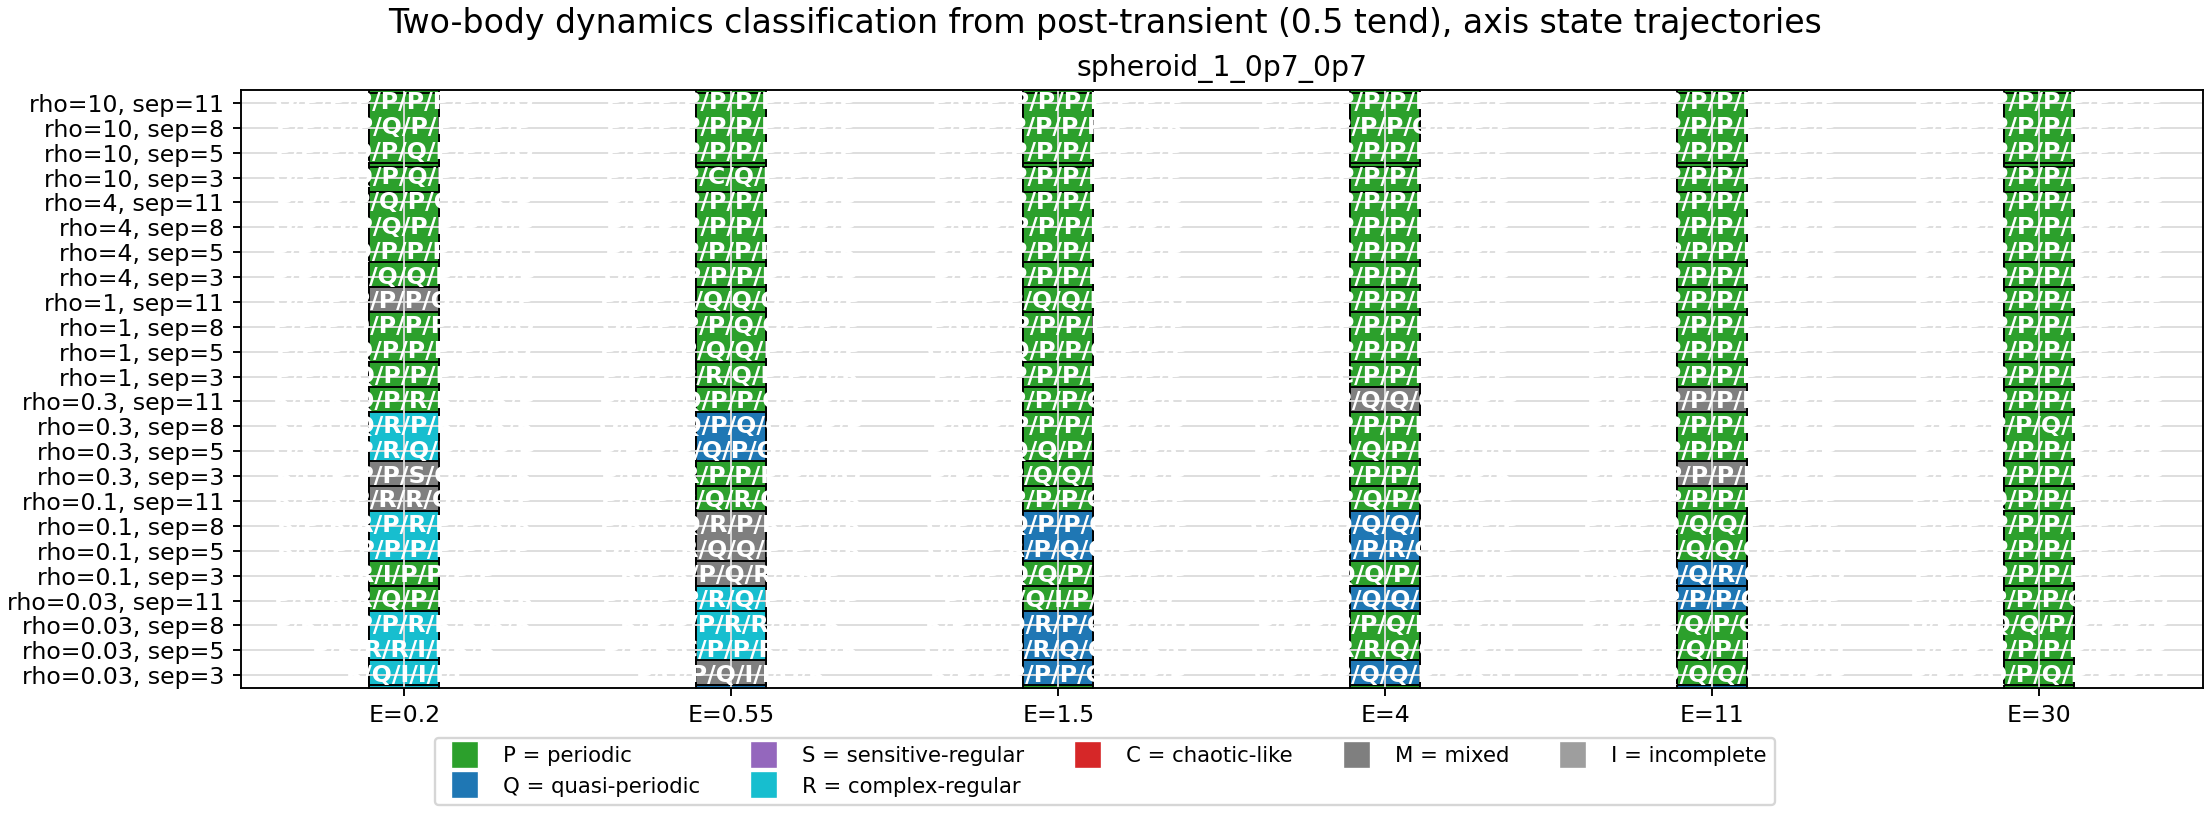

Source data for this figure (header and first rows):
name, shape_name, rho, energy_ratio, separation, repeat, status, state_mode, class_body1, class_body2, class_combined, class_consensus, class_consensus_with_combined, body1_recurrence_rate, body1_recurrence_epsilon, body1_determinism, body1_lmax_fraction, body1_mean_diag, body1_diag_entropy, body1_nearest_distance, body1_return_cv, body1_divergence_slope, body1_divergence_gain, body1_spectral_entropy
spheroid_1_0p7_0p7_rho10_E0p2_sep3_run01…, spheroid_1_0p7_0p7, 10.0, 0.2, 3.0, 1, ok, axis, quasi-periodic, periodic, quasi-periodic, quasi-periodic, quasi-periodic, 0.03, 1.615, 0.9979, 0.6378, 85.09, 3.585, 0.1964, 0.3443, 0.0002024, 0.003486, 0.3119
spheroid_1_0p7_0p7_rho10_E0p2_sep3_run02…, spheroid_1_0p7_0p7, 10.0, 0.2, 3.0, 2, ok, axis, periodic, quasi-periodic, quasi-periodic, periodic, quasi-periodic, 0.03, 1.949, 0.9921, 0.9367, 113.8, 2.787, 1.062, 0.0, 0.0001587, 0.003382, 0.2003
spheroid_1_0p7_0p7_rho10_E0p2_sep3_run03…, spheroid_1_0p7_0p7, 10.0, 0.2, 3.0, 3, ok, axis, periodic, quasi-periodic, periodic, periodic, periodic, 0.03, 1.769, 0.9891, 0.3541, 44.05, 2.971, 0.1572, 0.5546, 0.001214, 0.02635, 0.1983
spheroid_1_0p7_0p7_rho10_E0p2_sep3_run04…, spheroid_1_0p7_0p7, 10.0, 0.2, 3.0, 4, ok, axis, periodic, periodic, quasi-periodic, periodic, periodic, 0.03, 1.871, 0.9843, 0.9469, 32.96, 2.765, 1.075, 1.399, -6.712173675316229e-05, 0.004974, 0.1994
spheroid_1_0p7_0p7_rho10_E0p2_sep3_run05…, spheroid_1_0p7_0p7, 10.0, 0.2, 3.0, 5, ok, axis, periodic, quasi-periodic, complex-regular, periodic, mixed, 0.03, 1.278, 0.9945, 0.5776, 65.76, 2.641, 0.2891, 0.3424, -7.188650935871387e-05, 0.004658, 0.2959
spheroid_1_0p7_0p7_rho10_E0p2_sep5_run01…, spheroid_1_0p7_0p7, 10.0, 0.2, 5.0, 1, ok, axis, periodic, periodic, quasi-periodic, periodic, periodic, 0.03, 1.857, 0.9968, 0.9255, 45.97, 3.765, 1.108, 0.9414, 0.002801, 0.04074, 0.2292
spheroid_1_0p7_0p7_rho10_E0p2_sep5_run02…, spheroid_1_0p7_0p7, 10.0, 0.2, 5.0, 2, ok, axis, periodic, quasi-periodic, quasi-periodic, periodic, quasi-periodic, 0.03, 1.81, 0.9543, 0.9306, 24.25, 2.225, 0.9587, 0.0, -3.144341456999741e-05, 0.00734, 0.1826
spheroid_1_0p7_0p7_rho10_E0p2_sep5_run03…, spheroid_1_0p7_0p7, 10.0, 0.2, 5.0, 3, ok, axis, periodic, quasi-periodic, quasi-periodic, periodic, quasi-periodic, 0.03, 0.378, 0.9998, 0.9439, 140.8, 2.789, 0.09984, 0.1628, 0.001905, 0.03046, 0.1821
spheroid_1_0p7_0p7_rho10_E0p2_sep5_run04…, spheroid_1_0p7_0p7, 10.0, 0.2, 5.0, 4, ok, axis, periodic, periodic, periodic, periodic, periodic, 0.03, 1.634, 0.9912, 0.9398, 367, 2.899, 0.8034, 0.005209, 0.0002486, 0.0037, 0.2036
spheroid_1_0p7_0p7_rho10_E0p2_sep5_run05…, spheroid_1_0p7_0p7, 10.0, 0.2, 5.0, 5, ok, axis, periodic, quasi-periodic, quasi-periodic, periodic, quasi-periodic, 0.03, 1.399, 0.9928, 0.4694, 64.33, 3.113, 0.07889, 0.1344, 0.0002167, 0.00378, 0.2815
spheroid_1_0p7_0p7_rho10_E0p2_sep8_run01…, spheroid_1_0p7_0p7, 10.0, 0.2, 8.0, 1, ok, axis, periodic, periodic, periodic, periodic, periodic, 0.03, 1.792, 0.9779, 0.948, 32.33, 2.697, 1.134, 0.1373, 0.0007601, 0.01793, 0.1638
spheroid_1_0p7_0p7_rho10_E0p2_sep8_run02…, spheroid_1_0p7_0p7, 10.0, 0.2, 8.0, 2, ok, axis, quasi-periodic, periodic, periodic, quasi-periodic, periodic, 0.03, 1.187, 0.9895, 0.6214, 73.28, 2.79, 0.04952, 0.3495, -0.0001092, 0.002129, 0.3122
spheroid_1_0p7_0p7_rho10_E0p2_sep8_run03…, spheroid_1_0p7_0p7, 10.0, 0.2, 8.0, 3, ok, axis, quasi-periodic, periodic, periodic, quasi-periodic, periodic, 0.03, 1.29, 0.9934, 0.7133, 51.7, 2.918, 0.2109, 0.0, 0.0002009, 0.002887, 0.3056
spheroid_1_0p7_0p7_rho10_E0p2_sep8_run04…, spheroid_1_0p7_0p7, 10.0, 0.2, 8.0, 4, ok, axis, periodic, periodic, quasi-periodic, periodic, periodic, 0.03, 1.665, 0.9681, 0.948, 25.92, 2.431, 1.042, 1.696, 0.0007339, 0.02642, 0.2016
spheroid_1_0p7_0p7_rho10_E0p2_sep8_run05…, spheroid_1_0p7_0p7, 10.0, 0.2, 8.0, 5, ok, axis, periodic, periodic, quasi-periodic, periodic, periodic, 0.03, 1.852, 0.9965, 0.5112, 75.52, 3.03, 0.2119, 0.01803, 0.00131, 0.01608, 0.2853
spheroid_1_0p7_0p7_rho10_E0p2_sep11_run0…, spheroid_1_0p7_0p7, 10.0, 0.2, 11.0, 1, ok, axis, quasi-periodic, periodic, periodic, quasi-periodic, periodic, 0.03, 1.275, 0.9868, 0.6888, 56.59, 3.092, 0.2464, 0.0, 0.0002318, 0.004797, 0.3147
spheroid_1_0p7_0p7_rho10_E0p2_sep11_run0…, spheroid_1_0p7_0p7, 10.0, 0.2, 11.0, 2, ok, axis, periodic, periodic, periodic, periodic, periodic, 0.03, 1.598, 0.9496, 0.9357, 27.97, 2.232, 0.7939, 0.007124, 0.001103, 0.04701, 0.199
spheroid_1_0p7_0p7_rho10_E0p2_sep11_run0…, spheroid_1_0p7_0p7, 10.0, 0.2, 11.0, 3, ok, axis, periodic, periodic, periodic, periodic, periodic, 0.03, 1.406, 0.9413, 0.6, 17.25, 2.43, 0.8052, 0.07029, 0.001948, 0.1238, 0.186
spheroid_1_0p7_0p7_rho10_E0p2_sep11_run0…, spheroid_1_0p7_0p7, 10.0, 0.2, 11.0, 4, ok, axis, periodic, periodic, quasi-periodic, periodic, periodic, 0.03, 0.7814, 0.9974, 0.9439, 90.39, 3.079, 0.1494, 0.0, -8.821513243310343e-05, 0.003776, 0.1937
spheroid_1_0p7_0p7_rho10_E0p2_sep11_run0…, spheroid_1_0p7_0p7, 10.0, 0.2, 11.0, 5, ok, axis, quasi-periodic, quasi-periodic, quasi-periodic, quasi-periodic, quasi-periodic, 0.03, 1.868, 0.9783, 0.5551, 46.96, 3.058, 0.3174, 0.2396, -0.000547, 0.008366, 0.311
spheroid_1_0p7_0p7_rho10_E0p55_sep3_run0…, spheroid_1_0p7_0p7, 10.0, 0.55, 3.0, 1, ok, axis, periodic, periodic, quasi-periodic, periodic, periodic, 0.03, 1.504, 0.9958, 0.7122, 92.84, 3.448, 0.6651, 0.1024, 0.0002969, 0.01004, 0.257
spheroid_1_0p7_0p7_rho10_E0p55_sep3_run0…, spheroid_1_0p7_0p7, 10.0, 0.55, 3.0, 2, ok, axis, periodic, periodic, periodic, periodic, periodic, 0.03, 1.458, 0.9827, 0.5898, 130, 3.688, 0.5159, 0.05137, -0.0003541, 0.0001846, 0.2626
spheroid_1_0p7_0p7_rho10_E0p55_sep3_run0…, spheroid_1_0p7_0p7, 10.0, 0.55, 3.0, 3, ok, axis, chaotic-like, quasi-periodic, quasi-periodic, chaotic-like, quasi-periodic, 0.03, 1.261, 0.8727, 0.1673, 13.81, 2.624, 0.5139, 0.1058, 0.003726, 0.1875, 0.44
spheroid_1_0p7_0p7_rho10_E0p55_sep3_run0…, spheroid_1_0p7_0p7, 10.0, 0.55, 3.0, 4, ok, axis, periodic, periodic, periodic, periodic, periodic, 0.03, 1.471, 0.9595, 0.9418, 19.52, 1.749, 0.6115, 0.006248, 0.0006121, 0.06199, 0.205
spheroid_1_0p7_0p7_rho10_E0p55_sep3_run0…, spheroid_1_0p7_0p7, 10.0, 0.55, 3.0, 5, ok, axis, periodic, periodic, periodic, periodic, periodic, 0.03, 1.251, 0.999, 0.9449, 227.1, 3.389, 0.5746, 0.0, 0.0003147, 0.005525, 0.1971
spheroid_1_0p7_0p7_rho10_E0p55_sep5_run0…, spheroid_1_0p7_0p7, 10.0, 0.55, 5.0, 1, ok, axis, periodic, periodic, periodic, periodic, periodic, 0.03, 1.626, 0.9954, 0.9469, 94.86, 3.26, 0.9325, 0.002754, 0.0002425, 0.005959, 0.1095
spheroid_1_0p7_0p7_rho10_E0p55_sep5_run0…, spheroid_1_0p7_0p7, 10.0, 0.55, 5.0, 2, ok, axis, periodic, periodic, periodic, periodic, periodic, 0.03, 1.099, 0.9962, 0.3388, 61.78, 4.245, 0.3838, 0.05803, 0.003169, 0.0502, 0.2614
spheroid_1_0p7_0p7_rho10_E0p55_sep5_run0…, spheroid_1_0p7_0p7, 10.0, 0.55, 5.0, 3, ok, axis, periodic, periodic, periodic, periodic, periodic, 0.03, 1.656, 0.9866, 0.9367, 45.5, 2.849, 0.8408, 0.006986, 0.0001663, 0.04561, 0.1616
spheroid_1_0p7_0p7_rho10_E0p55_sep5_run0…, spheroid_1_0p7_0p7, 10.0, 0.55, 5.0, 4, ok, axis, periodic, periodic, periodic, periodic, periodic, 0.03, 1.414, 0.9859, 0.9316, 39.8, 2.877, 0.5942, 0.002805, -0.0006414, 0.01796, 0.2047
spheroid_1_0p7_0p7_rho10_E0p55_sep5_run0…, spheroid_1_0p7_0p7, 10.0, 0.55, 5.0, 5, ok, axis, periodic, periodic, periodic, periodic, periodic, 0.03, 1.113, 0.9887, 0.948, 34.73, 2.453, 0.4712, 0.1787, 0.002135, 0.04549, 0.1886
spheroid_1_0p7_0p7_rho10_E0p55_sep8_run0…, spheroid_1_0p7_0p7, 10.0, 0.55, 8.0, 1, ok, axis, periodic, periodic, periodic, periodic, periodic, 0.03, 1.465, 0.9591, 0.9347, 25.32, 1.941, 0.6286, 0.004524, -0.0006881, 0.02997, 0.2052
spheroid_1_0p7_0p7_rho10_E0p55_sep8_run0…, spheroid_1_0p7_0p7, 10.0, 0.55, 8.0, 2, ok, axis, periodic, periodic, periodic, periodic, periodic, 0.03, 0.815, 0.9879, 0.9245, 35.27, 2.703, 0.1979, 0.0, -0.002915, 0.02499, 0.1929
spheroid_1_0p7_0p7_rho10_E0p55_sep8_run0…, spheroid_1_0p7_0p7, 10.0, 0.55, 8.0, 3, ok, axis, periodic, periodic, quasi-periodic, periodic, periodic, 0.03, 1.605, 0.9805, 0.8143, 34.07, 2.654, 1.098, 0.02793, -0.0001766, 0.006033, 0.1766
spheroid_1_0p7_0p7_rho10_E0p55_sep8_run0…, spheroid_1_0p7_0p7, 10.0, 0.55, 8.0, 4, ok, axis, periodic, periodic, periodic, periodic, periodic, 0.03, 1.723, 0.9927, 0.948, 40.08, 2.898, 1.065, 0.702, 8.603457203259806e-05, 0.03016, 0.1903
spheroid_1_0p7_0p7_rho10_E0p55_sep8_run0…, spheroid_1_0p7_0p7, 10.0, 0.55, 8.0, 5, ok, axis, periodic, periodic, periodic, periodic, periodic, 0.03, 1.88, 0.9618, 0.9286, 34.72, 2.73, 1.038, 0.01893, 0.001046, 0.01989, 0.2032
spheroid_1_0p7_0p7_rho10_E0p55_sep11_run…, spheroid_1_0p7_0p7, 10.0, 0.55, 11.0, 1, ok, axis, periodic, periodic, periodic, periodic, periodic, 0.03, 1.6, 0.9878, 0.9337, 36.06, 2.78, 0.7946, 0.007048, 0.001466, 0.08091, 0.2048
spheroid_1_0p7_0p7_rho10_E0p55_sep11_run…, spheroid_1_0p7_0p7, 10.0, 0.55, 11.0, 2, ok, axis, periodic, periodic, periodic, periodic, periodic, 0.03, 1.571, 0.9796, 0.9378, 33.94, 2.807, 1.012, 0.000515, -0.0002473, 0.002712, 0.1752
spheroid_1_0p7_0p7_rho10_E0p55_sep11_run…, spheroid_1_0p7_0p7, 10.0, 0.55, 11.0, 3, ok, axis, periodic, periodic, periodic, periodic, periodic, 0.03, 1.5, 0.9637, 0.9388, 45.25, 2.526, 0.6745, 0.002494, 0.0002676, 0.009459, 0.2057
spheroid_1_0p7_0p7_rho10_E0p55_sep11_run…, spheroid_1_0p7_0p7, 10.0, 0.55, 11.0, 4, ok, axis, periodic, periodic, quasi-periodic, periodic, periodic, 0.03, 1.327, 0.9929, 0.7918, 64.66, 3.435, 0.5107, 0.1702, 0.0001067, 0.01748, 0.2435
spheroid_1_0p7_0p7_rho10_E0p55_sep11_run…, spheroid_1_0p7_0p7, 10.0, 0.55, 11.0, 5, ok, axis, periodic, periodic, periodic, periodic, periodic, 0.03, 0.8918, 0.9918, 0.9265, 51.62, 2.305, 0.2555, 0.0, -0.0005277, 0.01427, 0.1974
spheroid_1_0p7_0p7_rho10_E1p5_sep3_run01…, spheroid_1_0p7_0p7, 10.0, 1.5, 3.0, 1, ok, axis, periodic, periodic, periodic, periodic, periodic, 0.03, 1.408, 0.9655, 0.9398, 26.4, 1.968, 0.622, 0.0, 0.0008189, 0.01238, 0.2018
spheroid_1_0p7_0p7_rho10_E1p5_sep3_run02…, spheroid_1_0p7_0p7, 10.0, 1.5, 3.0, 2, ok, axis, periodic, periodic, periodic, periodic, periodic, 0.03, 1.21, 0.9802, 0.9388, 29.34, 2.674, 0.7627, 0.01315, 0.00131, 0.07428, 0.1413
spheroid_1_0p7_0p7_rho10_E1p5_sep3_run03…, spheroid_1_0p7_0p7, 10.0, 1.5, 3.0, 3, ok, axis, periodic, periodic, quasi-periodic, periodic, periodic, 0.03, 1.356, 0.9936, 0.5755, 40.62, 3.324, 0.5401, 0.02777, 0.00123, 0.03355, 0.2359
spheroid_1_0p7_0p7_rho10_E1p5_sep3_run04…, spheroid_1_0p7_0p7, 10.0, 1.5, 3.0, 4, ok, axis, periodic, periodic, periodic, periodic, periodic, 0.03, 1.301, 0.9851, 0.9327, 46.77, 2.701, 0.4845, 0.007155, 0.002111, 0.03653, 0.2005
spheroid_1_0p7_0p7_rho10_E1p5_sep3_run05…, spheroid_1_0p7_0p7, 10.0, 1.5, 3.0, 5, ok, axis, periodic, periodic, periodic, periodic, periodic, 0.03, 1.607, 0.9619, 0.9388, 27.89, 2.563, 0.6621, 0.0, -0.0004751, 0.003679, 0.1582
spheroid_1_0p7_0p7_rho10_E1p5_sep5_run01…, spheroid_1_0p7_0p7, 10.0, 1.5, 5.0, 1, ok, axis, periodic, periodic, periodic, periodic, periodic, 0.03, 1.345, 0.9878, 0.9378, 44.45, 2.92, 0.7284, 0.04706, -0.0003497, 0.006888, 0.1942
spheroid_1_0p7_0p7_rho10_E1p5_sep5_run02…, spheroid_1_0p7_0p7, 10.0, 1.5, 5.0, 2, ok, axis, periodic, periodic, periodic, periodic, periodic, 0.03, 1.098, 0.9954, 0.9265, 45.42, 3.093, 0.47, 0.05585, 0.006045, 0.1564, 0.1921
spheroid_1_0p7_0p7_rho10_E1p5_sep5_run03…, spheroid_1_0p7_0p7, 10.0, 1.5, 5.0, 3, ok, axis, periodic, periodic, periodic, periodic, periodic, 0.03, 1.417, 0.9723, 0.9367, 29.44, 2.729, 0.5696, 0.004401, -0.001615, 0.06995, 0.211
spheroid_1_0p7_0p7_rho10_E1p5_sep5_run04…, spheroid_1_0p7_0p7, 10.0, 1.5, 5.0, 4, ok, axis, periodic, periodic, periodic, periodic, periodic, 0.03, 1.51, 0.9535, 0.9408, 40.12, 2.481, 0.5893, 0.0, 0.000188, 0.004781, 0.189
spheroid_1_0p7_0p7_rho10_E1p5_sep5_run05…, spheroid_1_0p7_0p7, 10.0, 1.5, 5.0, 5, ok, axis, periodic, periodic, periodic, periodic, periodic, 0.03, 1.358, 0.9711, 0.9367, 53.11, 2.438, 0.5034, 0.0, 0.003648, 0.04172, 0.1942
spheroid_1_0p7_0p7_rho10_E1p5_sep8_run01…, spheroid_1_0p7_0p7, 10.0, 1.5, 8.0, 1, ok, axis, periodic, periodic, periodic, periodic, periodic, 0.03, 0.9807, 0.9979, 0.948, 63.4, 3.185, 0.3138, 0.0, -0.0001251, 0.004954, 0.1936
spheroid_1_0p7_0p7_rho10_E1p5_sep8_run02…, spheroid_1_0p7_0p7, 10.0, 1.5, 8.0, 2, ok, axis, periodic, periodic, periodic, periodic, periodic, 0.03, 0.7453, 0.9948, 0.9378, 38.26, 2.594, 0.203, 0.2549, 0.001608, 0.1398, 0.1974
spheroid_1_0p7_0p7_rho10_E1p5_sep8_run03…, spheroid_1_0p7_0p7, 10.0, 1.5, 8.0, 3, ok, axis, periodic, periodic, periodic, periodic, periodic, 0.03, 0.109, 0.9907, 0.9327, 81.78, 2.697, 0.01382, 0.0, 0.00156, 0.01662, 0.1769
spheroid_1_0p7_0p7_rho10_E1p5_sep8_run04…, spheroid_1_0p7_0p7, 10.0, 1.5, 8.0, 4, ok, axis, periodic, periodic, periodic, periodic, periodic, 0.03, 1.552, 0.995, 0.9378, 47.06, 2.647, 0.6896, 0.0, 0.001414, 0.01955, 0.2068
spheroid_1_0p7_0p7_rho10_E1p5_sep8_run05…, spheroid_1_0p7_0p7, 10.0, 1.5, 8.0, 5, ok, axis, complex-regular, complex-regular, periodic, complex-regular, complex-regular, 0.03, 1.074, 0.9948, 0.1827, 39.07, 4.324, 0.349, 0.08847, 0.01436, 0.2497, 0.3964
spheroid_1_0p7_0p7_rho10_E1p5_sep11_run0…, spheroid_1_0p7_0p7, 10.0, 1.5, 11.0, 1, ok, axis, periodic, quasi-periodic, periodic, periodic, periodic, 0.03, 1.323, 0.9147, 0.5388, 28.36, 1.771, 0.5035, 0.03848, 0.001433, 0.03087, 0.2565
spheroid_1_0p7_0p7_rho10_E1p5_sep11_run0…, spheroid_1_0p7_0p7, 10.0, 1.5, 11.0, 2, ok, axis, periodic, periodic, periodic, periodic, periodic, 0.03, 0.6052, 0.9942, 0.9276, 54.6, 3.342, 0.1444, 0.2279, 0.001612, 0.05001, 0.1937
spheroid_1_0p7_0p7_rho10_E1p5_sep11_run0…, spheroid_1_0p7_0p7, 10.0, 1.5, 11.0, 3, ok, axis, periodic, periodic, periodic, periodic, periodic, 0.03, 1.377, 0.9765, 0.9388, 34.3, 2.709, 0.7, 0.0, 0.0007716, 0.01446, 0.1919
spheroid_1_0p7_0p7_rho10_E1p5_sep11_run0…, spheroid_1_0p7_0p7, 10.0, 1.5, 11.0, 4, ok, axis, periodic, periodic, periodic, periodic, periodic, 0.03, 0.3803, 0.986, 0.9316, 36.62, 2.466, 0.05151, 0.0, 0.003875, 0.04039, 0.1818
spheroid_1_0p7_0p7_rho10_E1p5_sep11_run0…, spheroid_1_0p7_0p7, 10.0, 1.5, 11.0, 5, ok, axis, periodic, periodic, periodic, periodic, periodic, 0.03, 0.3214, 0.99, 0.9265, 51.32, 2.428, 0.04229, 0.01897, 0.002772, 0.07632, 0.1788
... 660 more rows
